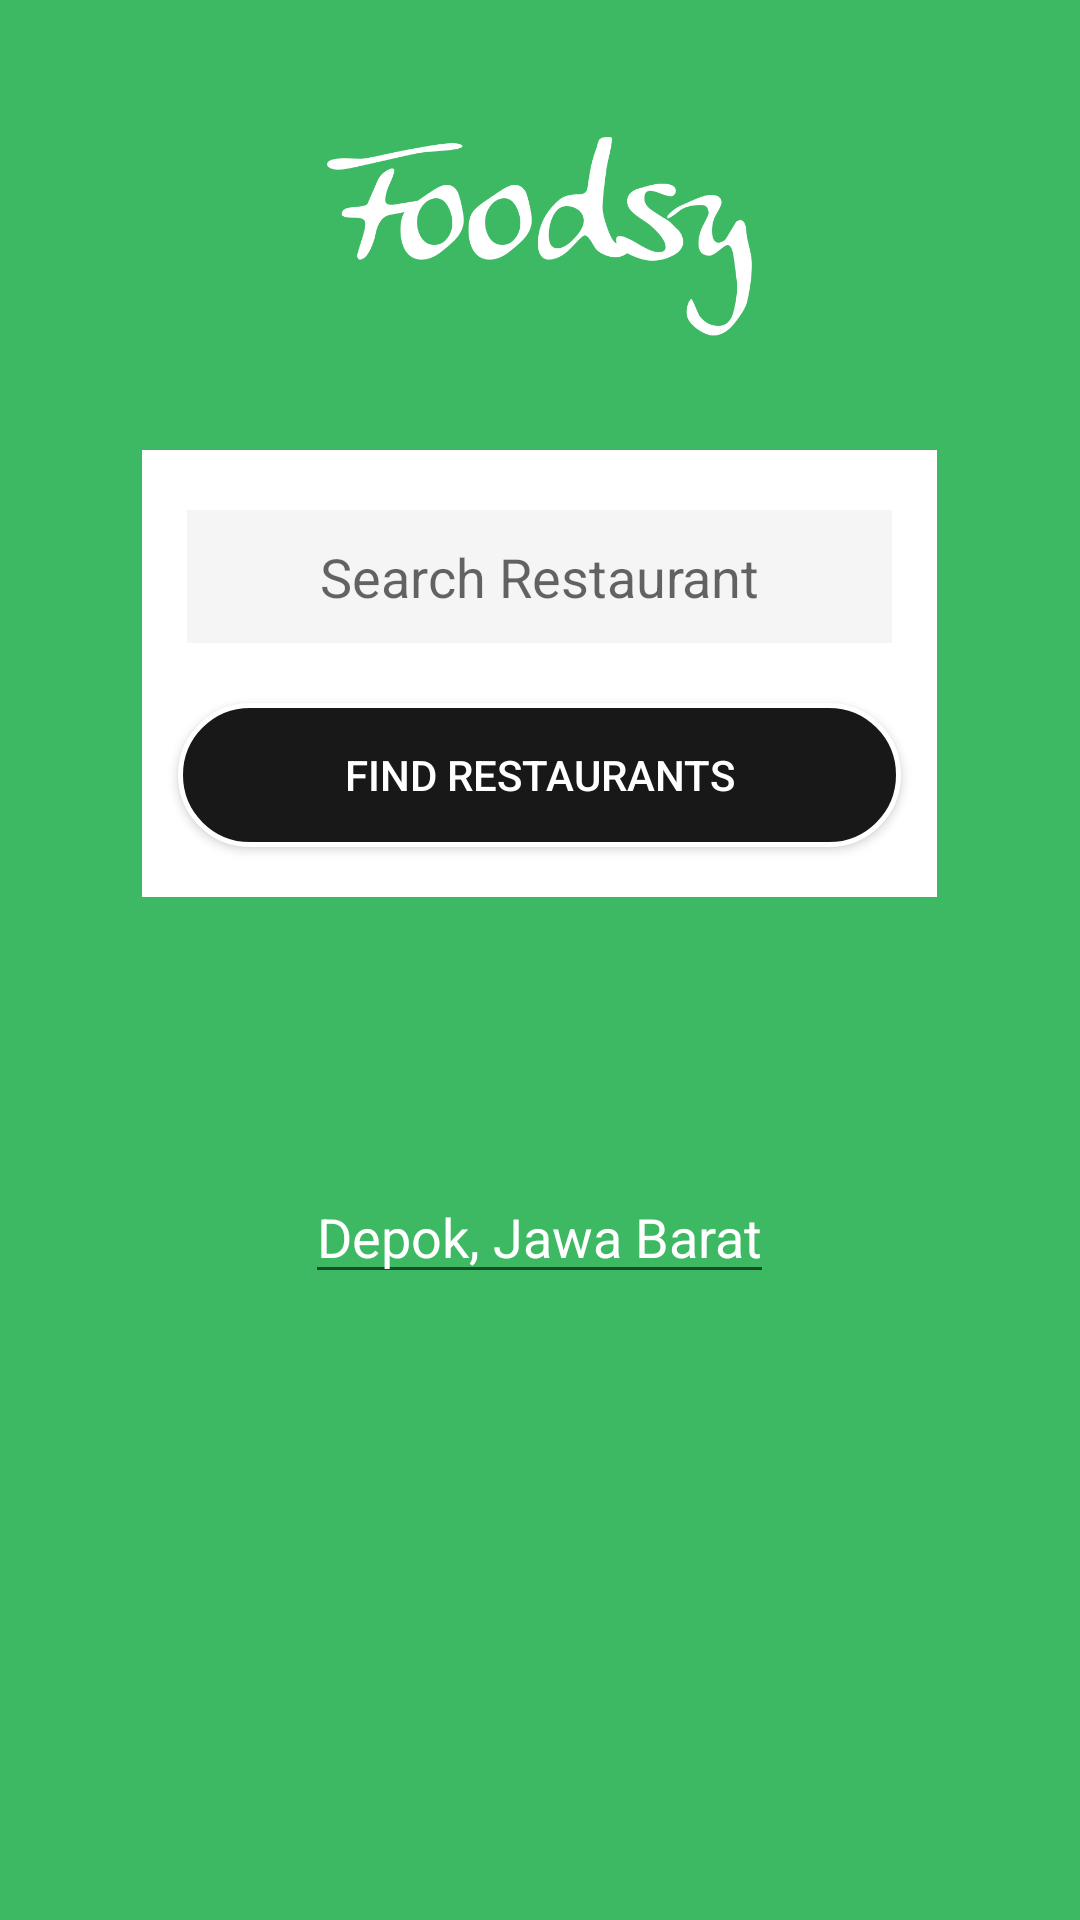

Produce the Android XML layout that renders to this screen, including the resource entries it uses.
<!-- AndroidManifest.xml: application theme AppTheme -->
<!-- res/layout/activity_layout_9.xml -->
<?xml version="1.0" encoding="UTF-8"?>
<RelativeLayout
    android:layout_height="match_parent"
    android:layout_width="match_parent"
    android:orientation="vertical"

    android:background="#3cb962"
    xmlns:android="http://schemas.android.com/apk/res/android" >

    <ImageView
        android:id="@+id/logo"
        android:layout_width="250dp"
        android:layout_height="250dp"
        android:src="@drawable/foodsy_logo"
        android:layout_centerHorizontal="true"
        android:layout_marginTop="-45dp"/>
    <LinearLayout

        android:layout_width="265dp"
        android:layout_height="149dp"
        android:layout_centerHorizontal="true"
        android:layout_marginTop="150dp"
        android:orientation="vertical"
        android:background="#fff"
        xmlns:android="http://schemas.android.com/apk/res/android">

        <EditText
            android:id="@+id/search"
            android:layout_width="match_parent"
            android:layout_height="wrap_content"
            android:hint="@string/search"
            android:textAlignment="center"
            android:inputType="text"
            android:padding="10dp"
            android:layout_marginTop="20dp"
            android:layout_marginRight="15dp"
            android:layout_marginLeft="15dp"
            android:background="#f5f5f6"
            android:backgroundTint="#f5f5f6"
            />

        <Button
            android:id="@+id/find_btn"
            android:layout_width="match_parent"
            android:layout_height="wrap_content"
            android:background="@drawable/rounded_dark"
            android:layout_marginTop="20dp"
            android:layout_marginRight="12dp"
            android:layout_marginLeft="12dp"
            android:text="@string/find"
            android:textColor="#fff"
            />

    </LinearLayout>

    <ImageView
        android:id="@+id/loc"
        android:layout_width="40dp"
        android:layout_height="40dp"
        android:layout_centerHorizontal="true"
        android:layout_marginTop="350dp"
        android:backgroundTint="#3cb962"
        android:src="@drawable/ic_location_on_white_24dp"
        />

    <EditText
        android:layout_width="wrap_content"
        android:layout_height="wrap_content"
        android:text="Depok, Jawa Barat"
        android:textColor="#fff"
        android:layout_below="@id/loc"
        android:layout_centerHorizontal="true"/>
</RelativeLayout>
<!-- resources referenced by this layout -->
<resources>
  <!-- drawable foodsy_logo: png bitmap (drawable, 30447 bytes) -->
  <!-- drawable rounded_dark (drawable) -->
  <?xml version="1.0" encoding="utf-8"?>
  <shape xmlns:android="http://schemas.android.com/apk/res/android"
  
      android:shape="rectangle" android:padding="10dp">
      <solid android:color="#181818"/>
      <stroke android:width="1.5dp"
          android:color="#ffff"/>
      <corners android:radius="56dp" />
  
  
  </shape>
  <string name="find">FIND RESTAURANTS</string>
  <string name="search">Search Restaurant</string>
  <style name="AppTheme" parent="Theme.AppCompat.Light.NoActionBar">
          
          <item name="colorPrimary">@color/colorPrimary</item>
          <item name="colorPrimaryDark">@color/colorPrimaryDark</item>
          <item name="colorAccent">@color/colorAccent</item>
      </style>
  <color name="colorPrimary">#3cb962</color>
  <color name="colorPrimaryDark">#3cb962</color>
  <color name="colorAccent">#f5f5f6</color>
</resources>
